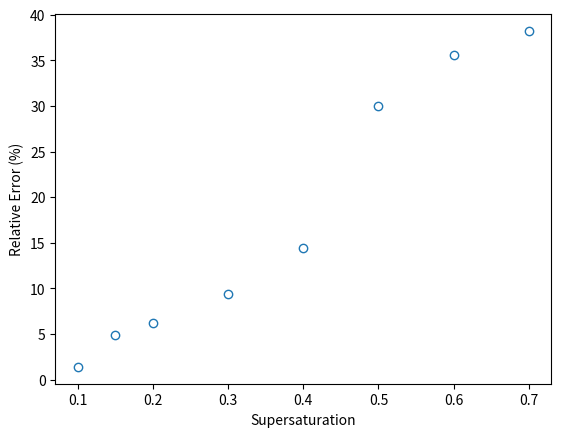

Python code for this plot:
import sys
import numpy as np
import matplotlib.pyplot as plt
from scipy import optimize, special

def peclet_number_2d(x, omega):
    return np.sqrt(np.pi*x)*np.exp(x)*special.erfc(np.sqrt(x))-omega


def peclet_number(omega):
    sol = optimize.root_scalar(peclet_number_2d, args=omega, bracket=[0, 1], method='brentq')
    return sol.root

def main():
    omega = [0.1, 0.15, 0.2, 0.3, 0.4, 0.5, 0.6, 0.7]
    peclet = [0.003587035, 0.0083690187, 0.015811866, .040591157, .082328875, 0.131043339, 0.226224843, .4127633395]
    peclet_th = []
    rel_err = []

    for val in omega:
        peclet_th.append(peclet_number(val))

    for i in range(len(omega)):
        err = (np.abs(peclet_th[i] - peclet[i])/peclet_th[i])*100
        rel_err.append(err)

    print(rel_err)
    plt.plot(omega, rel_err, 'o', fillstyle='none')
    plt.xlabel('Supersaturation')
    plt.ylabel('Relative Error (%)')
    plt.show()


if __name__ == '__main__':
    main()

